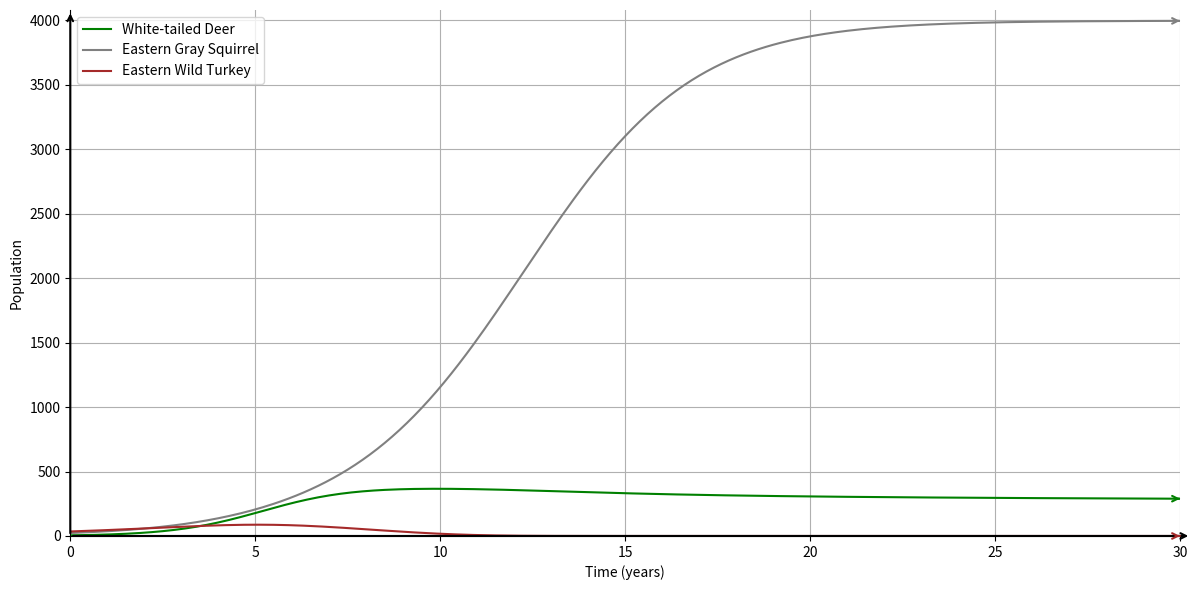

This chart was generated by the following Python code:
import numpy as np
import matplotlib.pyplot as plt

# Time settings
t_max = 30
h = 0.1
time = np.arange(0, t_max + h, h)

# Initial populations
P_deer_0 = 5
P_squirrel_0 = 23
P_turkey_0 = 35

# Carrying capacities and growth rates
L0 = {'deer': 400, 'squirrel': 4000, 'turkey': 500}
k0 = {'deer': 0.9, 'squirrel': 0.5, 'turkey': 0.32}

# Interaction coefficients
c = {
    'deer': {'squirrel': 0.03, 'turkey': 0.04},
    'squirrel': {'deer': 0.01, 'turkey': 0.04},
    'turkey': {'deer': 0.13, 'squirrel': 0.08},
}
d = {
    'deer': {'squirrel': 0.0002, 'turkey': 0.0004},
    'squirrel': {'deer': 0.0002, 'turkey': 0.0005},
    'turkey': {'deer': 0.0011, 'squirrel': 0.0006},
}

# Function to calculate dP/dt
def dP_dt(P):
    P_deer, P_squirrel, P_turkey = P
    P_dict = {'deer': P_deer, 'squirrel': P_squirrel, 'turkey': P_turkey}
    other_species = {'deer': ['squirrel', 'turkey'], 'squirrel': ['deer', 'turkey'], 'turkey': ['deer', 'squirrel']}
    
    dP = {}
    for sp in ['deer', 'squirrel', 'turkey']:
        j, k = other_species[sp]
        L = L0[sp] - c[sp][j] * P_dict[j] - c[sp][k] * P_dict[k]
        k_val = k0[sp] - d[sp][j] * P_dict[j] - d[sp][k] * P_dict[k]
        dP[sp] = k_val * P_dict[sp] * (1 - P_dict[sp] / L)
    return np.array([dP['deer'], dP['squirrel'], dP['turkey']])

# Euler's Method
P_euler = np.zeros((len(time), 3))
P_euler[0] = [P_deer_0, P_squirrel_0, P_turkey_0]

for i in range(1, len(time)):
    P_euler[i] = P_euler[i-1] + h * dP_dt(P_euler[i-1])

# Plotting
plt.figure(figsize=(12, 6))

# Draw arrows for x and y axis using annotate
plt.annotate('', xy=(max(time)+0.3, 0), xytext=(0, 0),
             arrowprops=dict(arrowstyle="->", lw=1.5, color='black', relpos=(0,0)), annotation_clip=False)

# Y-axis arrow (remains the same)
plt.annotate('', xy=(0, np.max(P_euler)*1.02), xytext=(0, 0),
             arrowprops=dict(arrowstyle="->", lw=1.5, color='black', relpos=(0,0)), annotation_clip=False)

species_names = ['White-tailed Deer', 'Eastern Gray Squirrel', 'Eastern Wild Turkey']
colors = ['green', 'gray', 'brown']

for idx in range(3):
    plt.plot(time, P_euler[:, idx], '-', label=f'{species_names[idx]}', color=colors[idx])
    x_end = time[-1]
    x_prev = time[-2]
    y_end = P_euler[-1, idx]
    y_prev = P_euler[-2, idx]

    # Calculate direction (dx, dy)
    dx = x_end - x_prev
    dy = y_end - y_prev

    # Draw arrow at the end of the curve
    plt.annotate('', xy=(x_end, y_end), xytext=(x_prev, y_prev),
                 arrowprops=dict(arrowstyle='->', color=colors[idx], lw=1.5))
    


plt.xlabel("Time (years)")
plt.ylabel("Population")
plt.legend()
plt.grid(True)
plt.tight_layout()
plt.xlim(0, t_max)
max_carrying_capacity = max(L0.values())
plt.ylim(0, max_carrying_capacity*1.02) # Add 2% margin
ax = plt.gca()  # Get current axes

# Remove top and right spines
ax.spines['top'].set_visible(False)
ax.spines['right'].set_visible(False)

# Move left and bottom spine to zero position
ax.spines['left'].set_position('zero')
ax.spines['bottom'].set_position('zero')

# Hide ticks where axes cross
ax.xaxis.set_ticks_position('bottom')
ax.yaxis.set_ticks_position('left')

plt.show()
